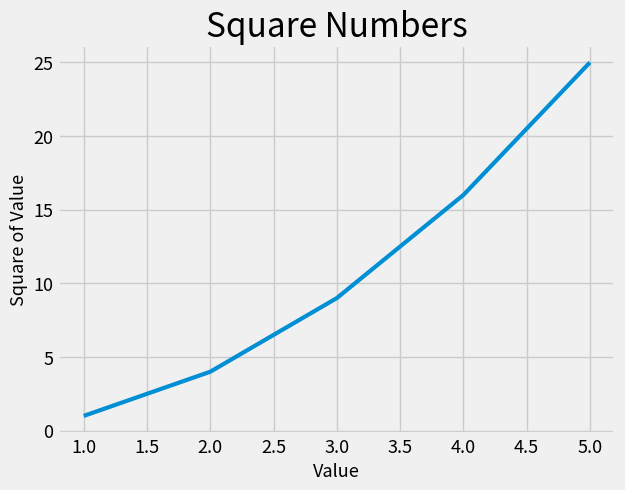

Write Python code to recreate this figure.
import matplotlib.pyplot as plt

inputs = [1, 2, 3, 4, 5]
squares = [1, 4, 9, 16, 25]

# initialize our chart
plt.style.use('fivethirtyeight')
fig, ax = plt.subplots()
ax.plot(inputs, squares, linewidth=3)

# Set title and axis labels
ax.set_title("Square Numbers", fontsize=24)
ax.set_xlabel("Value", fontsize=13)
ax.set_ylabel("Square of Value", fontsize=13)

# Set tick labels
ax.tick_params(axis='both', labelsize=13)

plt.show()
